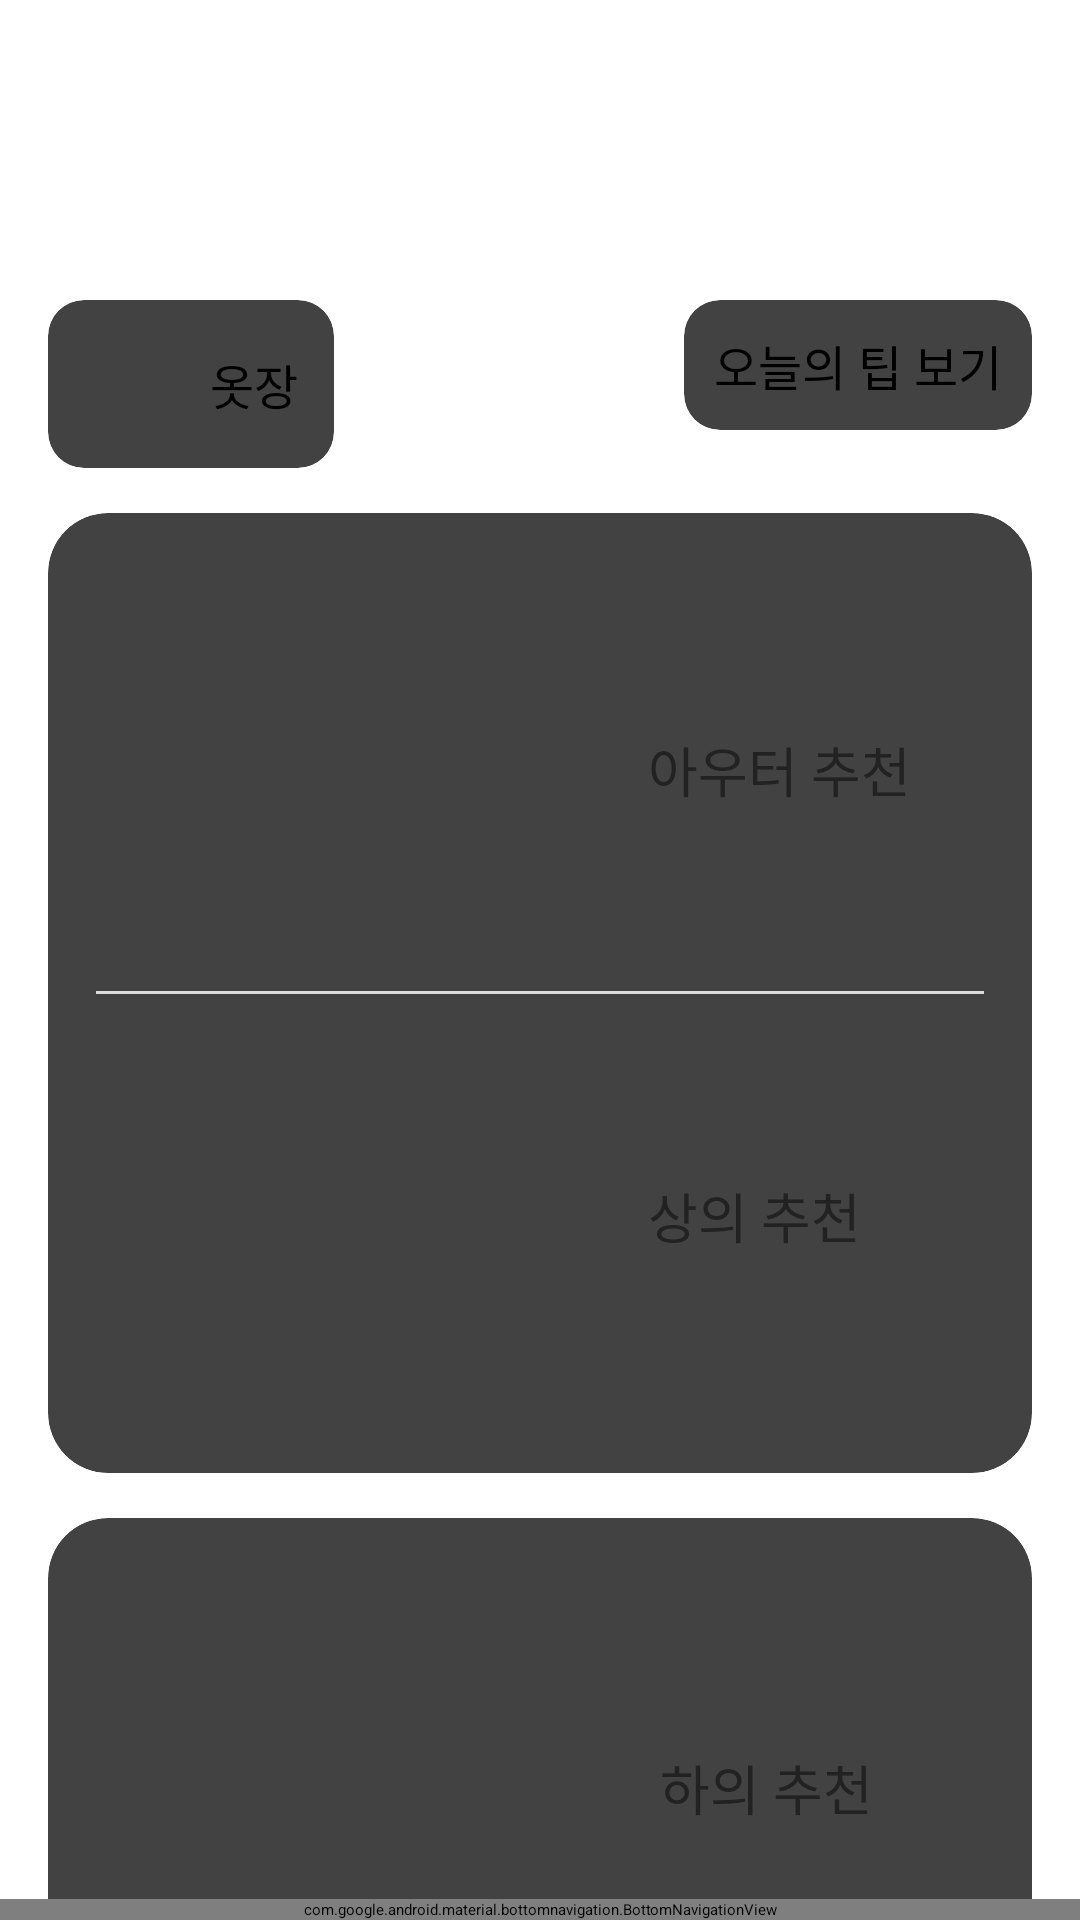

This screen was rendered from an Android layout file. Write that file and the resources it references.
<!-- AndroidManifest.xml: application theme Theme.Weather -->
<!-- res/layout/fragment_outfit.xml -->
<?xml version="1.0" encoding="utf-8"?>
<androidx.coordinatorlayout.widget.CoordinatorLayout
    xmlns:android="http://schemas.android.com/apk/res/android"
    xmlns:app="http://schemas.android.com/apk/res-auto"
    xmlns:tools="http://schemas.android.com/tools"
    android:layout_width="match_parent"
    android:layout_height="match_parent"
    tools:context=".view.OutfitFragment">

    <androidx.constraintlayout.widget.ConstraintLayout
        android:layout_width="match_parent"
        android:layout_height="match_parent"
        android:background="@android:color/white">

        
        <androidx.cardview.widget.CardView
            android:id="@+id/btnClosetCard"
            android:layout_width="wrap_content"
            android:layout_height="wrap_content"
            android:layout_marginStart="16dp"
            android:layout_marginTop="100dp"
            app:cardCornerRadius="12dp"
            app:cardElevation="4dp"
            app:layout_constraintStart_toStartOf="parent"
            app:layout_constraintTop_toTopOf="parent">

            <LinearLayout
                android:layout_width="wrap_content"
                android:layout_height="wrap_content"
                android:orientation="horizontal"
                android:padding="12dp"
                android:gravity="center_vertical">

                <ImageView
                    android:layout_width="32dp"
                    android:layout_height="32dp"
                    android:src="@drawable/ic_home" />

                <TextView
                    android:layout_width="wrap_content"
                    android:layout_height="wrap_content"
                    android:text="옷장"
                    android:textSize="16sp"
                    android:textColor="#000000"
                    android:layout_marginStart="10dp" />
            </LinearLayout>
        </androidx.cardview.widget.CardView>

        <androidx.cardview.widget.CardView
            android:id="@+id/todayTipCard"
            android:layout_width="wrap_content"
            android:layout_height="wrap_content"
            android:layout_marginEnd="16dp"
            android:layout_marginTop="100dp"
            app:cardCornerRadius="12dp"
            app:cardElevation="4dp"
            app:layout_constraintEnd_toEndOf="parent"
            app:layout_constraintTop_toTopOf="parent">

            <TextView
                android:id="@+id/todayTipBtn"
                android:layout_width="wrap_content"
                android:layout_height="wrap_content"
                android:text="오늘의 팁 보기"
                android:textSize="16sp"
                android:textColor="#000000"
                android:padding="10dp"
                android:background="@drawable/rounded_tip_bg" />
        </androidx.cardview.widget.CardView>

        
        <androidx.cardview.widget.CardView
            android:id="@+id/topCard"
            android:layout_width="0dp"
            android:layout_height="320dp"
            android:layout_marginTop="15dp"
            android:layout_marginHorizontal="16dp"
            app:cardCornerRadius="20dp"
            app:cardElevation="6dp"
            app:layout_constraintTop_toBottomOf="@id/btnClosetCard"
            app:layout_constraintStart_toStartOf="parent"
            app:layout_constraintEnd_toEndOf="parent">

            <LinearLayout
                android:layout_width="match_parent"
                android:layout_height="match_parent"
                android:orientation="vertical"
                android:padding="16dp">

                
                <LinearLayout
                    android:layout_width="match_parent"
                    android:layout_height="0dp"
                    android:layout_weight="1"
                    android:orientation="horizontal"
                    android:gravity="center_vertical">

                    <ImageView
                        android:id="@+id/outerIcon"
                        android:layout_width="160dp"
                        android:layout_height="150dp"
                        android:background="@drawable/rounded_tip_bg"
                        android:padding="8dp"
                        android:scaleType="centerInside"
                        android:clipToOutline="true" />

                    <TextView
                        android:id="@+id/outerDesc"
                        android:layout_width="wrap_content"
                        android:layout_height="wrap_content"
                        android:text="아우터 추천"
                        android:textSize="18sp"
                        android:textColor="#222222"
                        android:layout_marginStart="24dp" />
                </LinearLayout>

                
                <View
                    android:layout_width="match_parent"
                    android:layout_height="1dp"
                    android:layout_marginVertical="4dp"
                    android:background="#DDDDDD" />

                
                <LinearLayout
                    android:layout_width="match_parent"
                    android:layout_height="0dp"
                    android:layout_weight="1"
                    android:orientation="horizontal"
                    android:gravity="center_vertical">

                    <ImageView
                        android:id="@+id/topIcon"
                        android:layout_width="160dp"
                        android:layout_height="150dp"
                        android:background="@drawable/rounded_tip_bg"
                        android:padding="8dp"
                        android:scaleType="centerInside"
                        android:clipToOutline="true" />

                    <TextView
                        android:id="@+id/topDesc"
                        android:layout_width="wrap_content"
                        android:layout_height="wrap_content"
                        android:text="상의 추천"
                        android:textSize="18sp"
                        android:textColor="#222222"
                        android:layout_marginStart="24dp" />
                </LinearLayout>
            </LinearLayout>
        </androidx.cardview.widget.CardView>

        
        <androidx.cardview.widget.CardView
            android:id="@+id/bottomCard"
            android:layout_width="0dp"
            android:layout_height="180dp"
            android:layout_marginTop="15dp"
            android:layout_marginHorizontal="16dp"
            app:cardCornerRadius="20dp"
            app:cardElevation="6dp"
            app:layout_constraintTop_toBottomOf="@id/topCard"
            app:layout_constraintStart_toStartOf="parent"
            app:layout_constraintEnd_toEndOf="parent">

            <LinearLayout
                android:layout_width="match_parent"
                android:layout_height="match_parent"
                android:orientation="horizontal"
                android:gravity="center_vertical"
                android:padding="20dp">

                <ImageView
                    android:id="@+id/bottomIcon"
                    android:layout_width="160dp"
                    android:layout_height="150dp"
                    android:background="@drawable/rounded_tip_bg"
                    android:padding="8dp"
                    android:scaleType="centerInside"
                    android:clipToOutline="true" />

                <TextView
                    android:id="@+id/bottomDesc"
                    android:layout_width="wrap_content"
                    android:layout_height="wrap_content"
                    android:text="하의 추천"
                    android:textSize="18sp"
                    android:textColor="#222222"
                    android:layout_marginStart="24dp" />
            </LinearLayout>
        </androidx.cardview.widget.CardView>

        
        <androidx.cardview.widget.CardView
            android:id="@+id/shoesCard"
            android:layout_width="0dp"
            android:layout_height="180dp"
            android:layout_marginTop="16dp"
            android:layout_marginBottom="100dp"
            android:layout_marginHorizontal="16dp"
            app:cardCornerRadius="20dp"
            app:cardElevation="6dp"
            app:layout_constraintTop_toBottomOf="@id/bottomCard"
            app:layout_constraintStart_toStartOf="parent"
            app:layout_constraintEnd_toEndOf="parent"
            app:layout_constraintBottom_toBottomOf="parent">

            <LinearLayout
                android:layout_width="match_parent"
                android:layout_height="match_parent"
                android:orientation="horizontal"
                android:gravity="center_vertical"
                android:padding="20dp">

                <ImageView
                    android:id="@+id/shoesIcon"
                    android:layout_width="160dp"
                    android:layout_height="150dp"
                    android:background="@drawable/rounded_tip_bg"
                    android:padding="8dp"
                    android:scaleType="centerInside"
                    android:clipToOutline="true" />

                <TextView
                    android:id="@+id/shoesDesc"
                    android:layout_width="wrap_content"
                    android:layout_height="wrap_content"
                    android:text="신발 추천"
                    android:textSize="18sp"
                    android:textColor="#222222"
                    android:layout_marginStart="24dp" />
            </LinearLayout>
        </androidx.cardview.widget.CardView>
    </androidx.constraintlayout.widget.ConstraintLayout>

    
    <com.google.android.material.bottomnavigation.BottomNavigationView
        android:id="@+id/bottom_nav"
        android:layout_width="match_parent"
        android:layout_height="wrap_content"
        android:layout_gravity="bottom"
        app:menu="@menu/bottom_nav_menu"
        app:labelVisibilityMode="labeled"
        app:background="?android:attr/windowBackground" />
</androidx.coordinatorlayout.widget.CoordinatorLayout>
<!-- resources referenced by this layout -->
<resources>

</resources>
